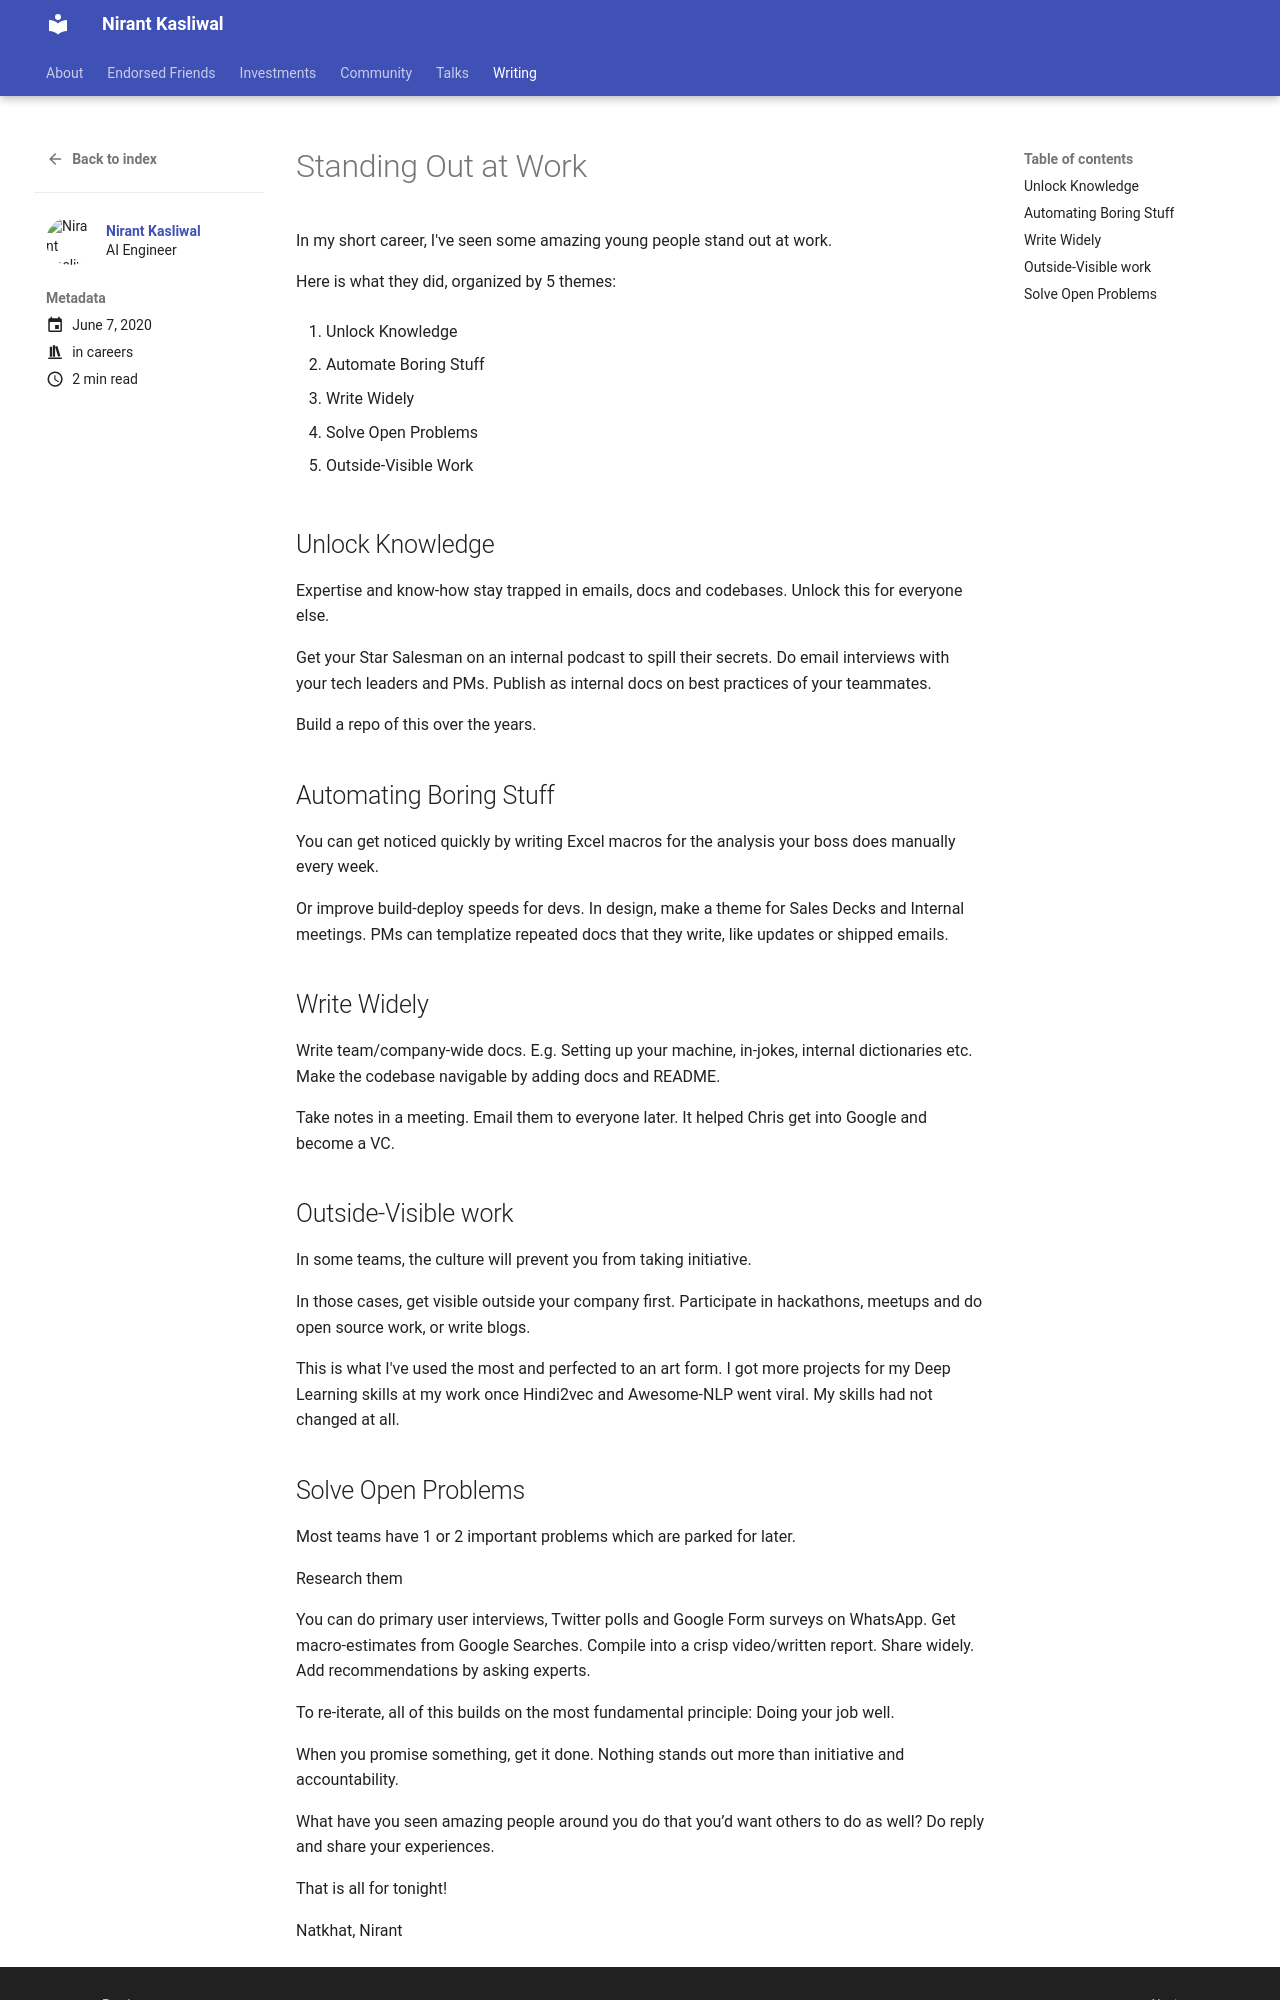

repository: NirantK/nirantk.github.io · page: writing/standout/index.html · generator: mkdocs

+++
title = "Standing Out at Work"
date = 2020-06-07T00:09:00+05:30
tags = ["career"]
description = "Unconventional Things I've seen Amazing Early Career Professionals Do"
toc = true
featured_image= "/images/meghanaTalk.jpg"
+++

In my short career, I've seen some amazing young people stand out at work. 

Here is what they did, organized by 5 themes: 

1.   Unlock Knowledge 

2.    Automate Boring Stuff

3.    Write Widely

4.    Solve Open Problems

5.    Outside-Visible Work

## Unlock Knowledge 

Expertise and know-how stay trapped in emails, docs and codebases. Unlock this for everyone else. 

Get your Star Salesman on an internal podcast to spill their secrets. Do email interviews with your tech leaders and PMs. Publish as internal docs on best practices of your teammates.

Build a repo of this over the years.

## Automating Boring Stuff

You can get noticed quickly by writing Excel macros for the analysis your boss does manually every week. 

Or improve build-deploy speeds for devs. In design, make a theme for Sales Decks and Internal meetings. PMs can templatize repeated docs that they write, like updates or shipped emails.

## Write Widely

Write team/company-wide docs. E.g. Setting up your machine, in-jokes, internal dictionaries etc. Make the codebase navigable by adding docs and README. 

Take notes in a meeting. Email them to everyone later. It helped Chris get into Google and become a VC.

## Outside-Visible work

In some teams, the culture will prevent you from taking initiative.

In those cases, get visible outside your company first. Participate in hackathons, meetups and do open source work, or write blogs. 

This is what I've used the most and perfected to an art form. I got more projects for my Deep Learning skills at my work once Hindi2vec and Awesome-NLP went viral. My skills had not changed at all.
